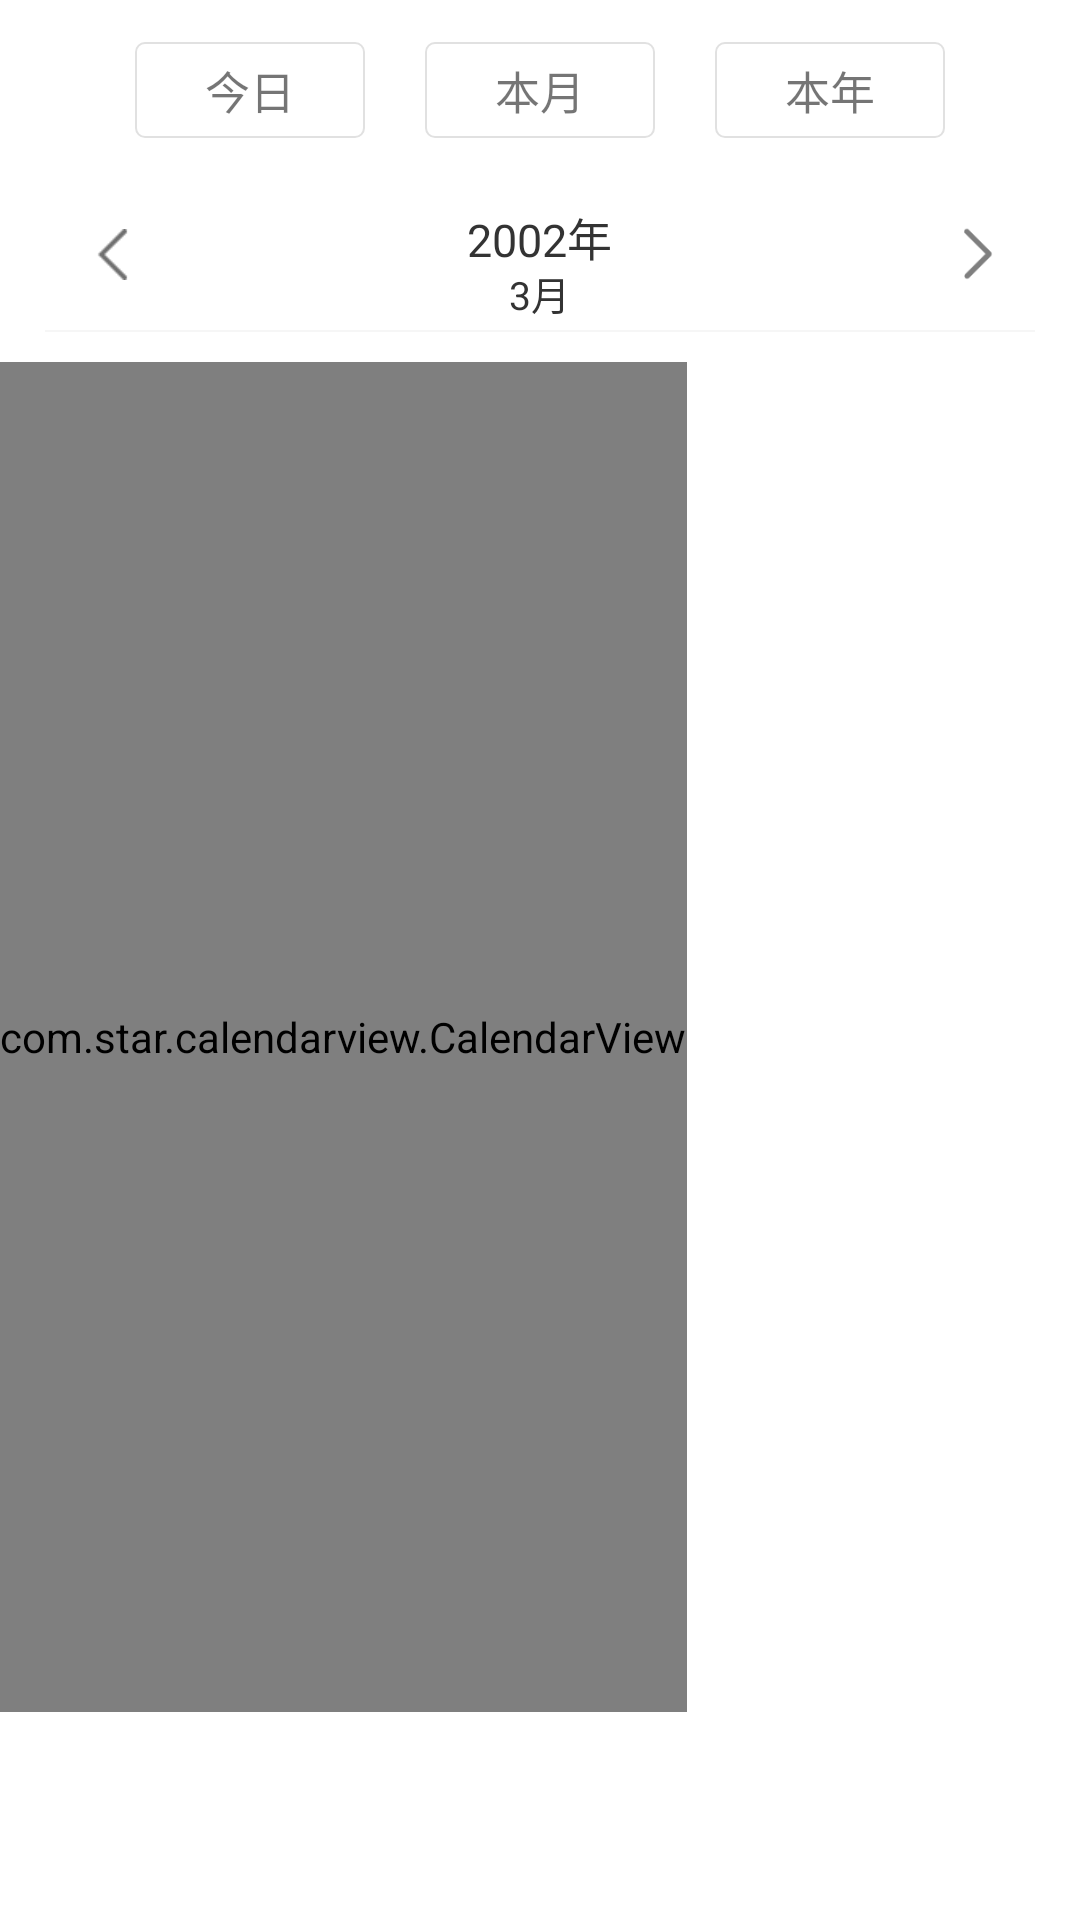

Android layout source for this screen:
<!-- AndroidManifest.xml: fallback theme Theme.MaterialComponents.DayNight.NoActionBar -->
<!-- res/layout/widget_layout_dialog.xml -->
<?xml version="1.0" encoding="utf-8"?>
<LinearLayout xmlns:android="http://schemas.android.com/apk/res/android"
    xmlns:app="http://schemas.android.com/apk/res-auto"
    android:layout_width="match_parent"
    android:layout_height="match_parent"
    android:orientation="vertical">

    <LinearLayout
        android:layout_width="match_parent"
        android:layout_height="wrap_content"
        android:background="#ffffff"
        android:orientation="vertical">

        <LinearLayout
            android:layout_width="match_parent"
            android:layout_height="60dp"
            android:background="#FFFFFF"
            android:gravity="center_vertical"
            android:orientation="horizontal"
            android:paddingStart="15dp"
            android:paddingLeft="20dp"
            android:paddingTop="10dp"
            android:paddingEnd="15dp"
            android:paddingRight="20dp"
            android:paddingBottom="10dp">

            <TextView
                android:id="@+id/bt_today"
                android:layout_width="0dp"
                android:layout_height="wrap_content"
                android:layout_marginStart="30dp"
                android:layout_marginEnd="10dp"
                android:layout_weight="1"
                android:background="@drawable/widget_shape_btn"
                android:gravity="center"
                android:padding="5dp"
                android:text="今日"
                android:textSize="15dp" />

            <TextView
                android:id="@+id/bt_month"
                android:layout_width="0dp"
                android:layout_height="wrap_content"
                android:layout_marginStart="10dp"
                android:layout_marginLeft="30dp"
                android:layout_marginEnd="10dp"
                android:layout_marginRight="30dp"
                android:layout_weight="1"
                android:background="@drawable/widget_shape_btn"
                android:gravity="center"
                android:padding="5dp"
                android:text="本月"
                android:textSize="15dp" />

            <TextView
                android:id="@+id/bt_year"
                android:layout_width="0dp"
                android:layout_height="wrap_content"
                android:layout_marginStart="10dp"
                android:layout_marginEnd="30dp"
                android:layout_weight="1"
                android:background="@drawable/widget_shape_btn"
                android:gravity="center"
                android:padding="5dp"
                android:text="本年"
                android:textSize="15dp" />
        </LinearLayout>

        <RelativeLayout
            android:layout_width="match_parent"
            android:layout_height="50dp"
            android:background="#ffffff">

            <ImageView
                android:id="@+id/iv_left"
                android:layout_width="35dp"
                android:layout_height="35dp"
                android:layout_centerVertical="true"
                android:layout_marginStart="20dp"
                android:padding="9dp"
                android:src="@drawable/widget_icon_left" />

            <TextView
                android:id="@+id/tv_show_year"
                android:layout_width="wrap_content"
                android:layout_height="wrap_content"
                android:layout_centerHorizontal="true"
                android:layout_marginTop="8dp"
                android:text="2002年"
                android:textColor="#333333"
                android:textSize="15dp" />

            <TextView
                android:id="@+id/tv_show_month"
                android:layout_width="wrap_content"
                android:layout_height="wrap_content"
                android:layout_centerHorizontal="true"
                android:layout_marginTop="28dp"
                android:text="3月"
                android:textColor="#333333"
                android:textSize="13dp" />


            <ImageView
                android:id="@+id/iv_right"
                android:layout_width="35dp"
                android:layout_height="35dp"
                android:layout_alignParentEnd="true"
                android:layout_centerVertical="true"
                android:layout_marginEnd="20dp"
                android:padding="8dp"
                android:src="@drawable/widget_icon_right" />

        </RelativeLayout>

        <View
            android:layout_width="match_parent"
            android:layout_height="0.8dp"
            android:layout_marginStart="15dp"
            android:layout_marginEnd="15dp"
            android:layout_marginBottom="10dp"
            android:background="#F6F6F6" />

        <com.star.calendarview.CalendarView
            android:id="@+id/widget_calendarView"
            android:layout_width="wrap_content"
            android:layout_height="450dp"
            android:background="#fff"
            app:calendar_height="40dp"
            app:calendar_padding_left="22dp"
            app:calendar_padding_right="10dp"
            app:current_day_lunar_text_color="#ff0000"
            app:current_day_text_color="#ff0000"
            app:current_month_lunar_text_color="#CFCFCF"
            app:current_month_text_color="#333333"
            app:lunar_text_size="10sp"
            app:max_select_range="-1"
            app:max_year="2050"
            app:max_year_day="31"
            app:max_year_month="12"
            app:min_select_range="-1"
            app:min_year="2008"
            app:min_year_day="1"
            app:min_year_month="1"
            app:month_view="com.star.calendarview.dialog.CustomMonthView"
            app:month_view_auto_select_day="last_select_day_ignore_current"
            app:month_view_show_mode="mode_only_current"
            app:other_month_lunar_text_color="#e1e1e1"
            app:other_month_text_color="#e1e1e1"
            app:scheme_lunar_text_color="#CFCFCF"
            app:scheme_text="选"
            app:scheme_text_color="#333"
            app:scheme_theme_color="#128c4b"
            app:select_mode="single_mode"
            app:selected_lunar_text_color="#128c4b"
            app:selected_text_color="#128c4b"
            app:selected_theme_color="#80cfcfcf"
            app:week_background="#fff"
            app:week_bar_height="46dp"
            app:week_bar_view="com.star.calendarview.dialog.CustomWeekBar"
            app:week_line_background="#00000000"
            app:week_line_margin="16dp"
            app:week_start_with="sun"
            app:week_text_size="10sp"
            app:week_view="com.star.calendarview.dialog.CustomWeekView"
            app:year_view_background="#f6f6f6"
            app:year_view_day_text_color="#333333"
            app:year_view_day_text_size="8sp"
            app:year_view_month_text_color="#ff0000"
            app:year_view_month_text_size="20sp"
            app:year_view_scheme_color="#f17706"
            app:year_view_week_height="0dp"
            app:year_view_week_text_color="#666666"
            app:year_view_week_text_size="7sp"

            />

    </LinearLayout>


</LinearLayout>
<!-- resources referenced by this layout -->
<resources>
  <!-- drawable widget_icon_left: png bitmap (drawable-xhdpi, 412 bytes) -->
  <!-- drawable widget_icon_right: png bitmap (drawable-xhdpi, 580 bytes) -->
  <!-- drawable widget_shape_btn (drawable) -->
  <?xml version="1.0" encoding="utf-8"?>
  <shape xmlns:android="http://schemas.android.com/apk/res/android">
      <solid android:color="#FFFFFF"/>
      <stroke android:color="#e1e1e1" android:width="0.8dp"/>
      <corners android:radius="3dp"/>
  </shape>
</resources>
